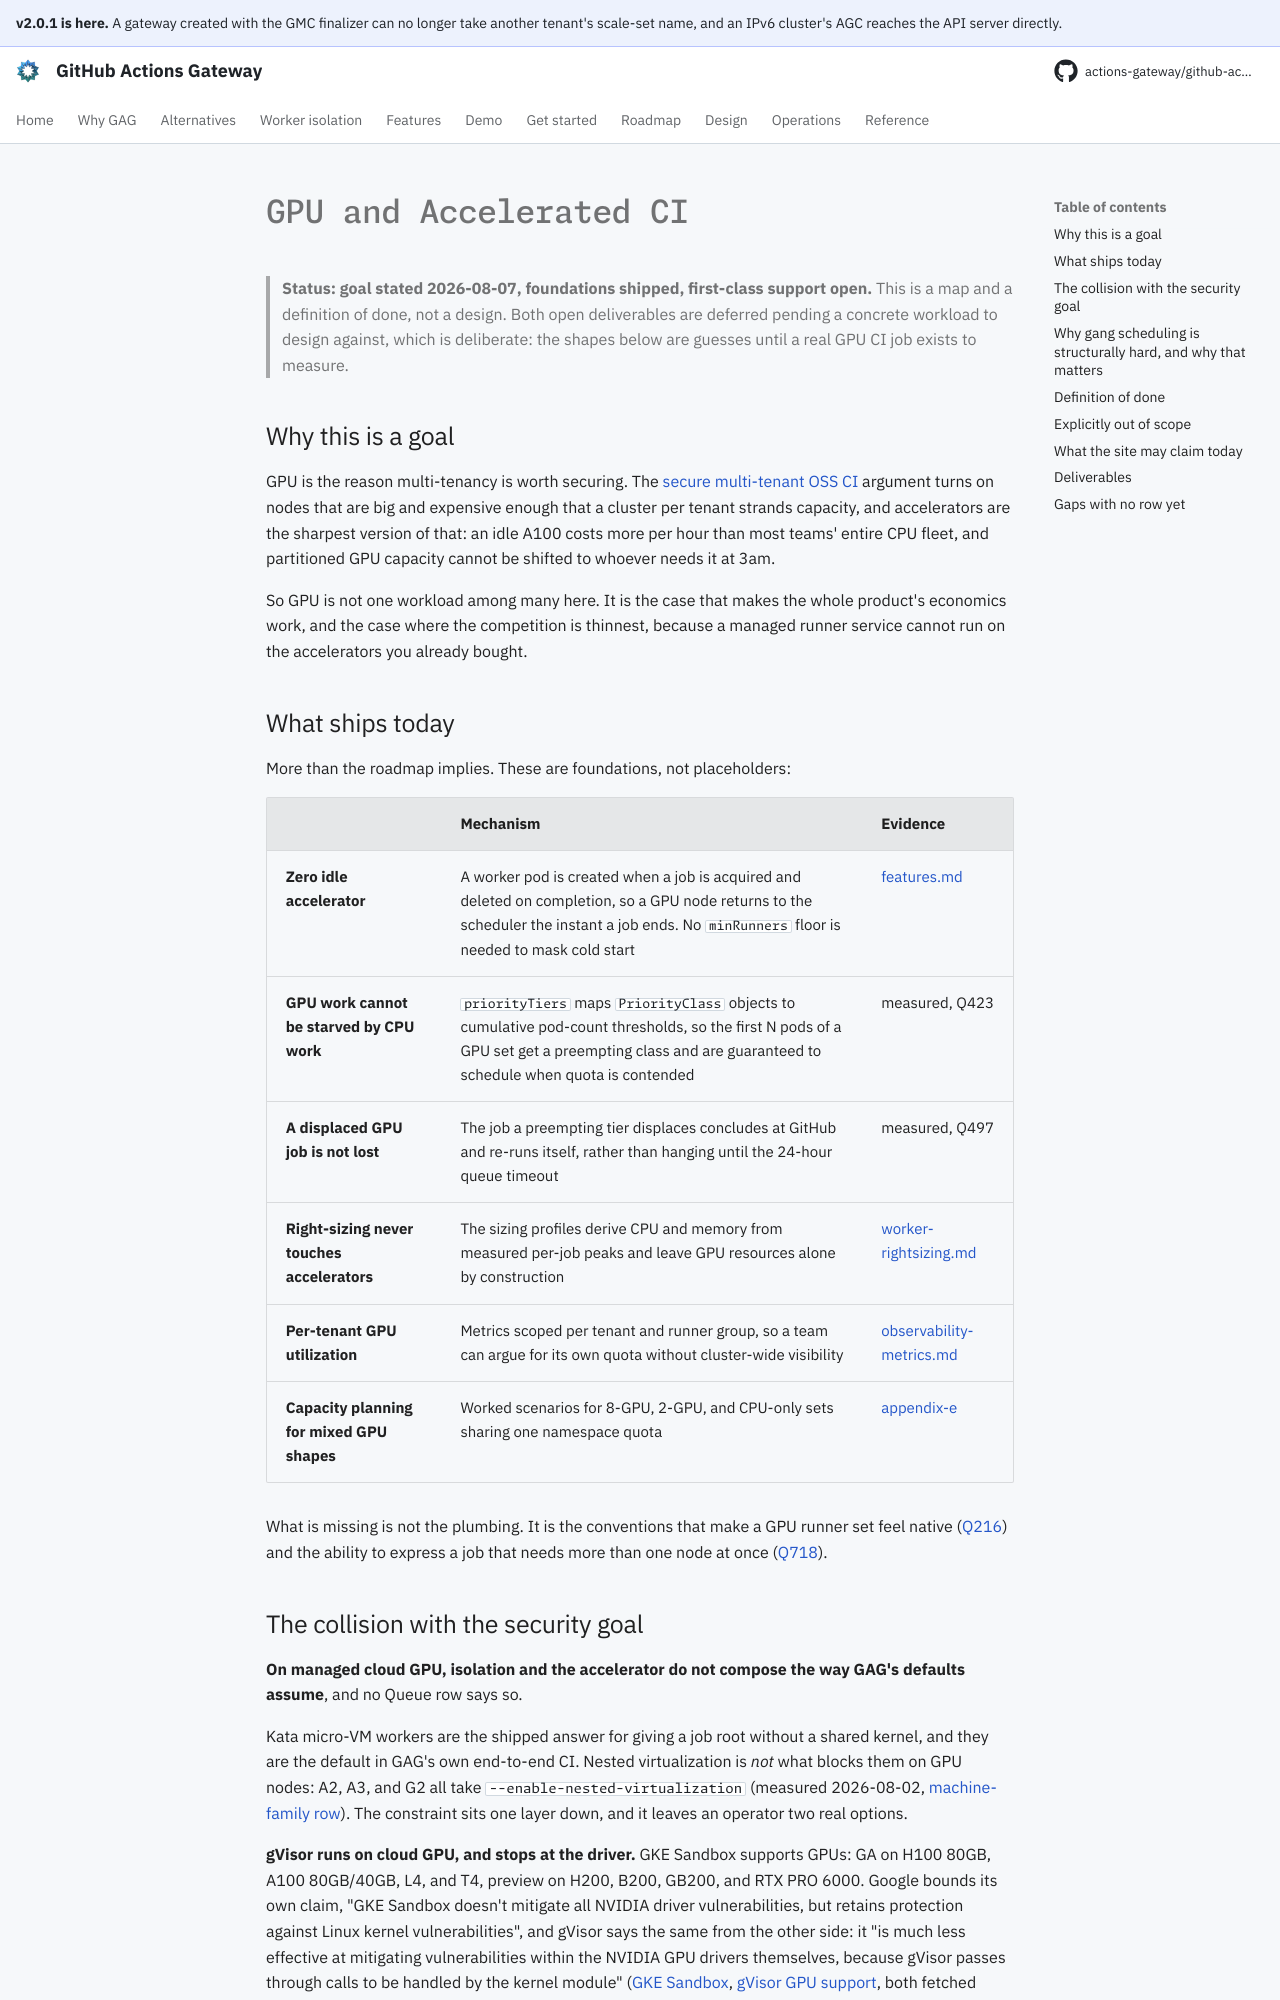

repository: actions-gateway/github-actions-gateway · page: dev/plan/gpu-and-accelerated-ci/index.html · generator: mkdocs

# GPU and Accelerated CI

> **Status: goal stated 2026-08-07, foundations shipped, first-class support open.** This is a map and a definition of done, not a design.
> Both open deliverables are deferred pending a concrete workload to design against, which is deliberate: the shapes below are guesses until a real GPU CI job exists to measure.

## Why this is a goal

GPU is the reason multi-tenancy is worth securing.
The [secure multi-tenant OSS CI](secure-multi-tenant-oss-ci.md) argument turns on nodes that are big and expensive enough that a cluster per tenant strands capacity, and accelerators are the sharpest version of that: an idle A100 costs more per hour than most teams' entire CPU fleet, and partitioned GPU capacity cannot be shifted to whoever needs it at 3am.

So GPU is not one workload among many here.
It is the case that makes the whole product's economics work, and the case where the competition is thinnest, because a managed runner service cannot run on the accelerators you already bought.

## What ships today

More than the roadmap implies.
These are foundations, not placeholders:

| | Mechanism | Evidence |
|---|---|---|
| **Zero idle accelerator** | A worker pod is created when a job is acquired and deleted on completion, so a GPU node returns to the scheduler the instant a job ends. No `minRunners` floor is needed to mask cold start | [features.md](../features.md) |
| **GPU work cannot be starved by CPU work** | `priorityTiers` maps `PriorityClass` objects to cumulative pod-count thresholds, so the first N pods of a GPU set get a preempting class and are guaranteed to schedule when quota is contended | measured, Q423 |
| **A displaced GPU job is not lost** | The job a preempting tier displaces concludes at GitHub and re-runs itself, rather than hanging until the 24-hour queue timeout | measured, Q497 |
| **Right-sizing never touches accelerators** | The sizing profiles derive CPU and memory from measured per-job peaks and leave GPU resources alone by construction | [worker-rightsizing.md](../operations/worker-rightsizing.md) |
| **Per-tenant GPU utilization** | Metrics scoped per tenant and runner group, so a team can argue for its own quota without cluster-wide visibility | [observability-metrics.md](../operations/observability-metrics.md) |
| **Capacity planning for mixed GPU shapes** | Worked scenarios for 8-GPU, 2-GPU, and CPU-only sets sharing one namespace quota | [appendix-e](../design/appendix-e-capacity-planning.md#scenario-1-team-with-3-runnergroups-and-20-concurrent-gpu-jobs-at-peak) |

What is missing is not the plumbing.
It is the conventions that make a GPU runner set feel native ([Q216](../queue/Q216.md)) and the ability to express a job that needs more than one node at once ([Q718](../queue/Q718.md)).
